Run: headless pygame with SDL's dummy video driver; simulated clock (each Clock.tick advances the game by its frame time, no real sleeping); random seed 0; keys injected as events and as key.get_pressed() state; no mouse input.
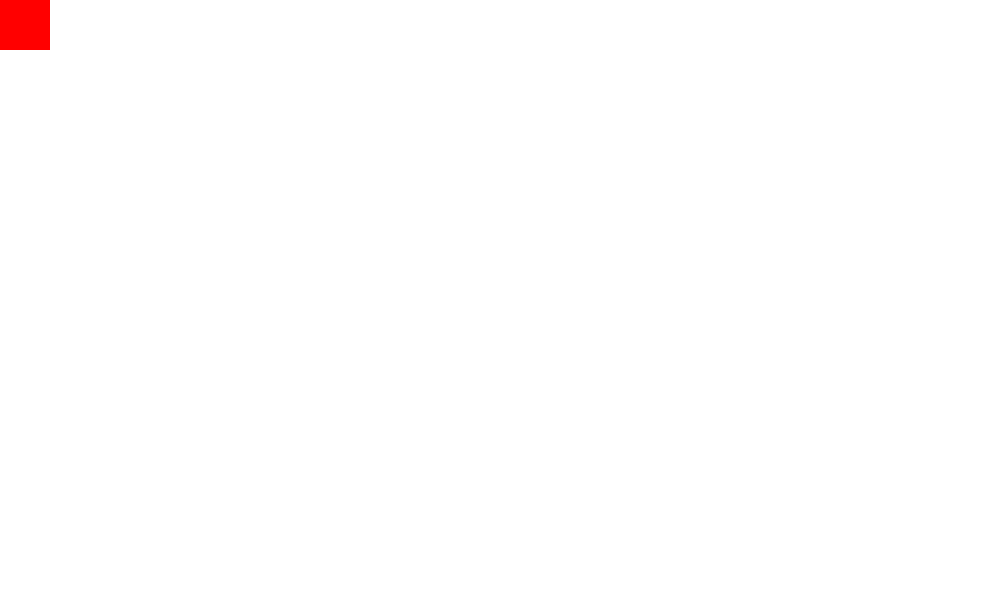
Frame 1 of 4 · flips 1–60 · no input
Frame 2 of 4 · flips 61–180 · tapped SPACE, RETURN · held RIGHT (→), D · screen unchanged from frame 1, image omitted
Frame 3 of 4 · flips 181–300 · held DOWN (↓), S · screen unchanged from frame 2, image omitted
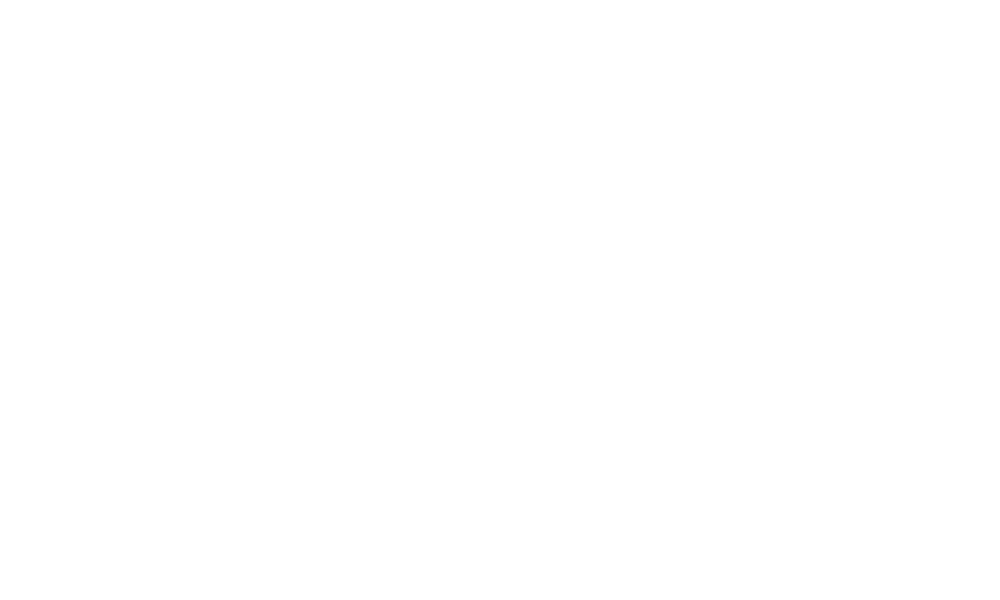
Frame 4 of 4 · flips 301–420 · held LEFT (←), A, UP (↑), W

The pygame program that drew these frames:


import pygame

pygame.init()

SIZE=WIDTH, HEIGHT=1000, 600
SCREEN=pygame.display.set_mode(SIZE)

# rgb color code
WHITE=255,255,255
RED=255,0,0
BLUE=0,0,255
BLACK=0,0,0

rect_x=0
rect_y=0
rect_w=50
rect_h=50

move_x=0
move_y=0


while True:

    eventList=pygame.event.get()
    for event in eventList:
        # print(event)

        if event.type==pygame.QUIT:

            #quit the pygame
            pygame.quit()

            # quit python
            quit()

        if event.type==pygame.KEYDOWN:
            if event.key==pygame.K_RIGHT:
                move_x=0.5
            elif event.key==pygame.K_LEFT:
                move_x=-0.5
        else:
            move_x=0
    
    SCREEN.fill(WHITE)

    # Surface, Color, [x, y, w, h]
    pygame.draw.rect(SCREEN, RED, [rect_x, rect_y, rect_w, rect_h])
    rect_x+=move_x
    
    # updates the screen
    pygame.display.flip()
